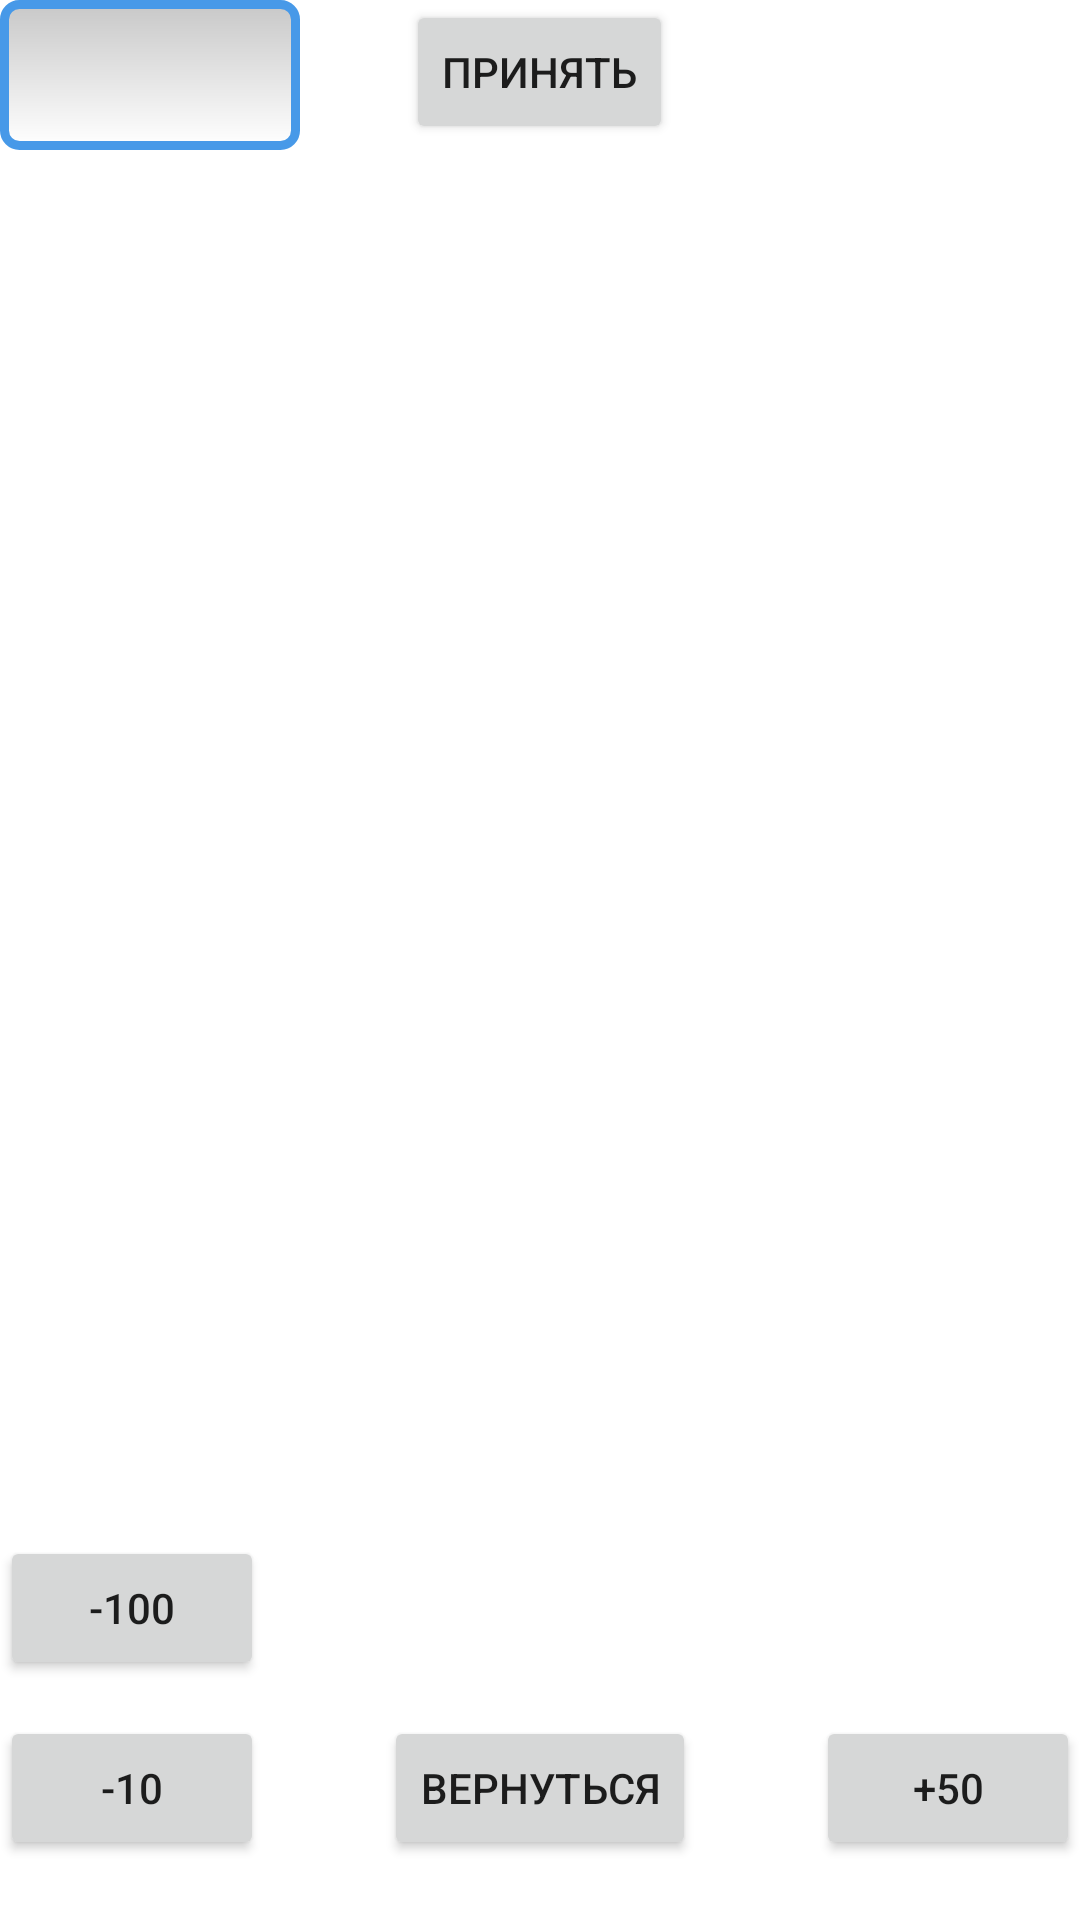

The Android layout XML behind this screen, and the referenced resources:
<!-- AndroidManifest.xml: application theme Theme.Kliker -->
<!-- res/layout/three_main.xml -->
<?xml version="1.0" encoding="utf-8"?>
<FrameLayout xmlns:android="http://schemas.android.com/apk/res/android"
    xmlns:app="http://schemas.android.com/apk/res-auto"
    xmlns:tools="http://schemas.android.com/tools"
    android:layout_width="match_parent"
    android:layout_height="match_parent"
    tools:context=".MainActivity">

    <ImageView
        android:id="@+id/glas"
        android:layout_width="wrap_content"
        android:layout_height="wrap_content"
        android:layout_gravity="center"
        android:text="Hello World!" />

    <TextView
        android:id="@+id/text"
        android:layout_width="wrap_content"
        android:layout_height="wrap_content"
        android:layout_gravity="center_horizontal"
        android:layout_marginTop="80dp"
        android:textSize="80sp" />

    <Button
        android:id="@+id/button"
        android:layout_width="wrap_content"
        android:layout_height="wrap_content"
        android:layout_gravity="center_horizontal|bottom"
        android:layout_marginBottom="20dp"
        android:text="Вернуться"
        android:visibility="visible" />

    <Button
        android:id="@+id/button_minus"
        android:layout_width="wrap_content"
        android:layout_height="wrap_content"
        android:layout_gravity="left|bottom"
        android:layout_marginBottom="20dp"
        android:text="-10"
        android:visibility="visible" />

    <Button
        android:id="@+id/button_minus_hundred"
        android:layout_width="wrap_content"
        android:layout_height="wrap_content"
        android:layout_gravity="left|bottom"
        android:layout_marginBottom="80dp"
        android:text="-100"
        android:visibility="visible" />

    <Button
        android:id="@+id/button_plus_fifty"
        android:layout_width="wrap_content"
        android:layout_height="wrap_content"
        android:layout_gravity="right|bottom"
        android:layout_marginBottom="20dp"
        android:text="+50"
        android:visibility="visible" />


    <EditText
        android:id="@+id/editText"
        android:layout_width="100dp"
        android:layout_height="50dp"
        android:background="@drawable/edit_text_style"
        android:ems="10"
        android:inputType="numberSigned"
        android:paddingLeft="10dp" />


    <Button
        android:id="@+id/button_accept"
        android:layout_width="wrap_content"
        android:layout_height="wrap_content"
        android:layout_gravity="center_horizontal"
        android:layout_marginBottom="20dp"
        android:text="Принять"
        android:visibility="visible" />

</FrameLayout>
<!-- resources referenced by this layout -->
<resources>
  <!-- drawable edit_text_style (drawable) -->
  <shape xmlns:android="http://schemas.android.com/apk/res/android"
      android:thickness="0dp"
      android:shape="rectangle">
      <stroke android:width="3dp"
          android:color="#4799E8"/>
      <corners android:radius="5dp" />
      <gradient
          android:startColor="#C8C8C8"
          android:endColor="#FFFFFF"
          android:type="linear"
          android:angle="270"/>
  </shape>
  <style name="Theme.Kliker" parent="Theme.MaterialComponents.DayNight.DarkActionBar">
          
          <item name="colorPrimary">@color/purple_500</item>
          <item name="colorPrimaryVariant">@color/purple_700</item>
          <item name="colorOnPrimary">@color/white</item>
          
          <item name="colorSecondary">@color/teal_200</item>
          <item name="colorSecondaryVariant">@color/teal_700</item>
          <item name="colorOnSecondary">@color/black</item>
          
          <item name="android:statusBarColor" tools:targetApi="l">?attr/colorPrimaryVariant</item>
          
      </style>
  <!-- not gathered from this repository: default colours our renderer supplied (Android Studio template values) -->
  <color name="purple_500">#FF6200EE</color>
  <color name="purple_700">#FF3700B3</color>
  <color name="teal_200">#FF03DAC5</color>
  <color name="teal_700">#FF018786</color>
  <color name="black">#FF000000</color>
  <color name="white">#FFFFFFFF</color>
</resources>
